Run: headless pygame with SDL's dummy video driver; simulated clock (each Clock.tick advances the game by its frame time, no real sleeping); random seed 0; keys injected as events and as key.get_pressed() state; no mouse input.
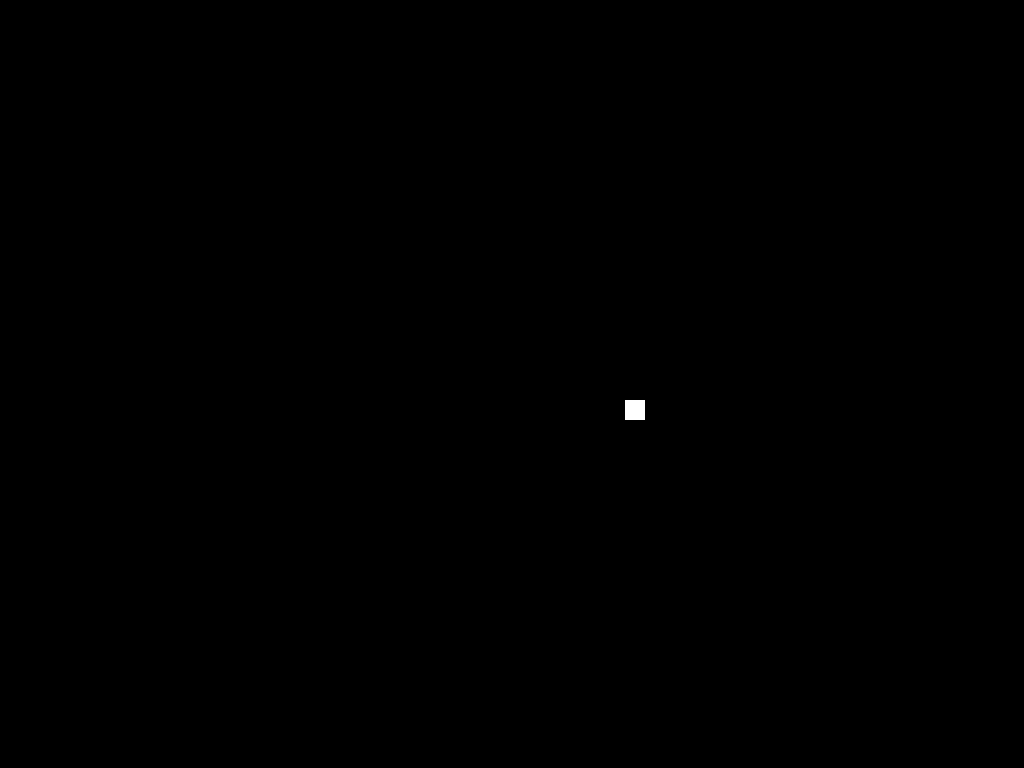
Frame 1 of 4 · flips 1–60 · no input
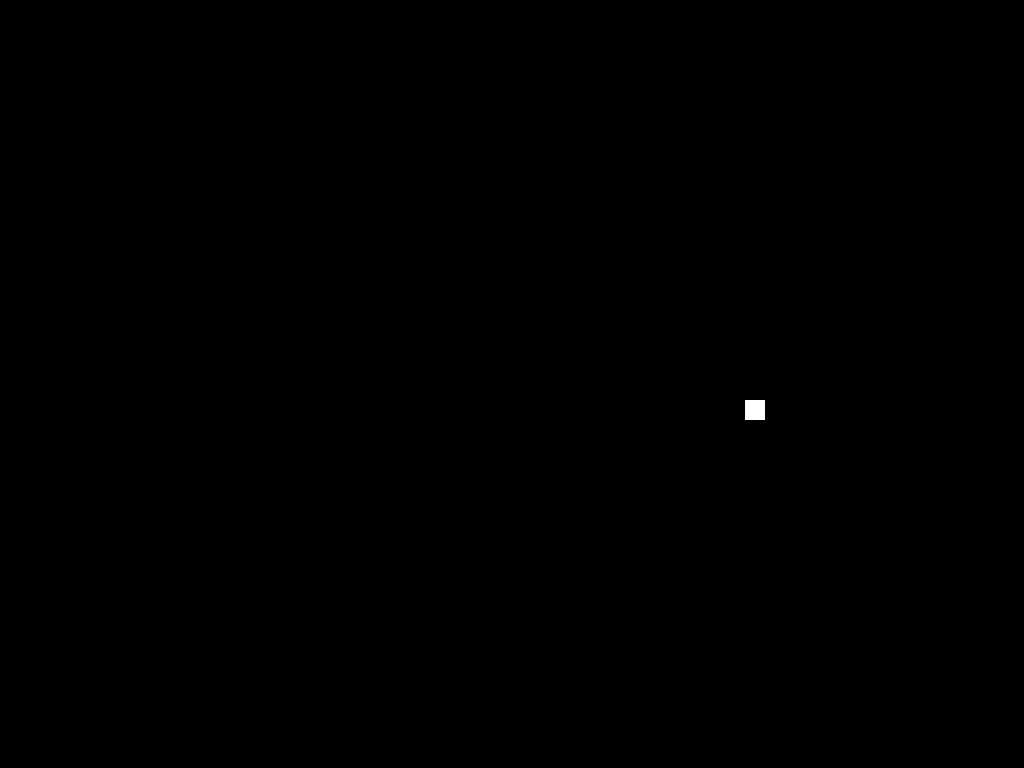
Frame 2 of 4 · flips 61–180 · tapped SPACE, RETURN · held RIGHT (→), D
Frame 3 of 4 · flips 181–300 · held DOWN (↓), S · screen unchanged from frame 2, image omitted
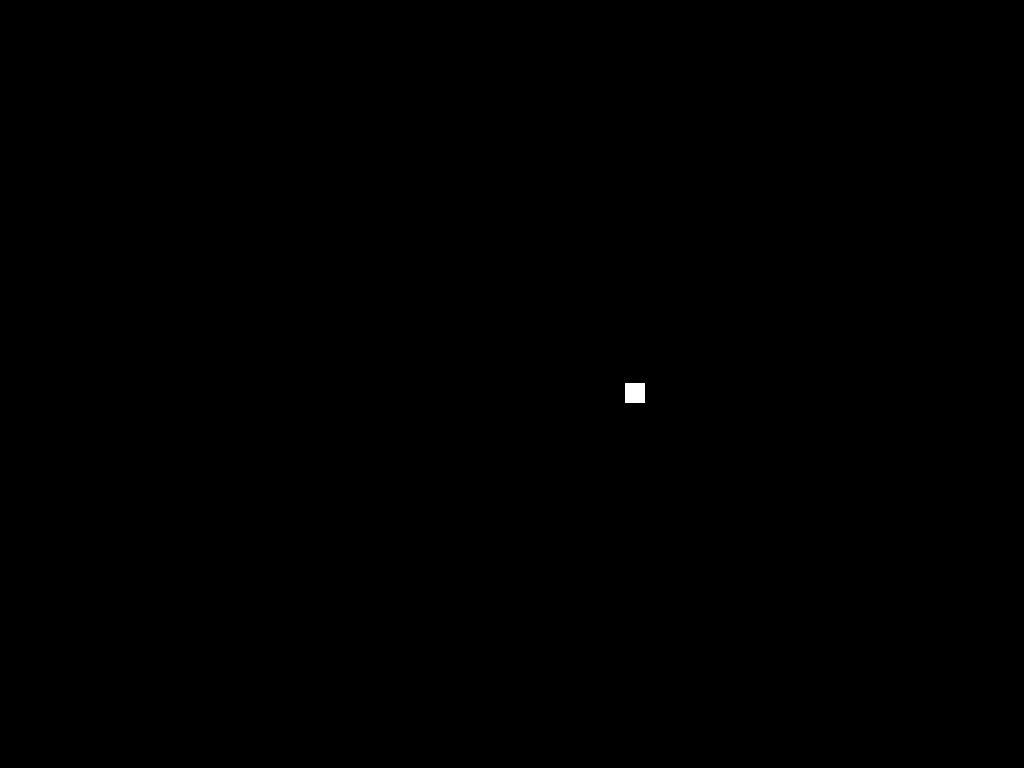
Frame 4 of 4 · flips 301–420 · held LEFT (←), A, UP (↑), W

The pygame program that drew these frames:

from pygame import *
from math import *
screen = display.set_mode((1280, 720), FULLSCREEN)
display.set_caption('Shoshi-Kantetsu')

class Objeto(sprite.Sprite):
	def __init__(self, x, y, ancho, largo, color, vidas, direccionx, direcciony):
		sprite.Sprite.__init__(self)
		self.x = x
		self.y = y
		self.ancho = ancho
		self.largo = largo
		self.color = color
		self.vidas = vidas
		self.direccionx = direccionx
		self.direcciony = direcciony

	def DibujarObjeto(self):
		draw.rect(screen, self.color, (self.x,self.y,self.ancho,self.largo))

class Personaje(Objeto):
	def __init__(self, x, y, ancho, largo, color , vidas, direccionx, direcciony):
		Objeto.__init__(self, x, y, ancho, largo, color, vidas, direccionx, direcciony)
		self.espada = Espada(self.x, self.y, 20, 50, (255,255,255), 1, 0, 0)
	
	def Movimiento(self):
		global salto, angulo, x_jump, salto_doble, w
		x = self.x
		y = self.y
		keys = key.get_pressed()
		if keys[K_w]==1 and angulo == 0.0:
			angulo = 0.001
			self.direcciony = 1
			salto = True
			w = True
		if keys[K_w]==0:
			w = False
		if keys[K_w]==1 and w == False and salto_doble == False:
			angulo = 0.001
			x_jump = self.y
			salto_doble = True
		self.y = x_jump - sin(angulo)*100
		if angulo > 0:
			angulo += 0.025
		if angulo > pi:
			angulo = 0.0
		if angulo == 0.0 and self.y < 400:
			self.y += 1

		if keys[K_s]:
			self.direcciony = 0
		if keys[K_a]:
			self.direccionx = 0
			self.direcciony = 2
			if x > 0:
				self.x -= 1
		if keys[K_d]:
			self.direccionx = 1
			self.direcciony = 2
			if x < 1260:
				self.x += 1
		self.DibujarObjeto()

	def Ataque(self):
		keys = key.get_pressed()
		if keys[K_SPACE] == 1:
			self.espada.Movimiento(plataforma)
		#else:
		#	self.espada.y = 10000

	def check_colisiones(sprite1, sprite2):
		xsprite1 = sprite1.x
		ysprite1 = sprite1.y
		anchosprite1 = sprite1.ancho
		largosprite1 = sprite1.largo
		xsprite2 = sprite2.x
		ysprite2 = sprite2.y
		anchosprite2 = sprite2.ancho
		largosprite2 = sprite2.largo
		if (ysprite1 + largosprite1) > ysprite2 and ysprite1 < (ysprite2 + largosprite2) and (xsprite1 + anchosprite1) > xsprite2 and xsprite1 < (xsprite2 + anchosprite2):
			return True

class Espada(Objeto):
	def __init__(self, x, y, ancho, largo, color , vidas, direccionx, direcciony):
		Objeto.__init__(self, x, y, ancho, largo, color, vidas, direccionx, direcciony)

	def Movimiento(self, plataforma):
		if plataforma.direcciony == 1:
			self.ancho = 50
			self.largo = 20
			self.y = plataforma.y - 50
			self.x = plataforma.x - 15
		elif plataforma.direcciony == 0:
			self.ancho = 50
			self.largo = 20
			self.y = plataforma.y + 50
			self.x = plataforma.x - 15
		else:
			if plataforma.direccionx == 1:
				self.ancho = 20
				self.largo = 50
				self.x = plataforma.x + 50
				self.y = plataforma.y - 15
			elif plataforma.direccionx == 0:
				self.ancho = 20
				self.largo = 50
				self.x = plataforma.x - 50
				self.y = plataforma.y - 15
		self.DibujarObjeto()

plataforma = Personaje(625, 350, 20, 20,(255,255,255), 3, 1, 2)
jump = 0
z = 0

while True:
	global salto, angulo, x_jump, salto_doble, w
	if z == 0:
		salto = False
		angulo = 0.0
		x_jump = 400
		salto_doble = False
		w = False
		z = 1
	if salto == True:
		jump += 1
		if jump == 50:
			jump = 0
			x_jump = 400
			salto_doble = False
			salto = False
	if angulo == 0.0 and plataforma.y < 625 and x_jump != 400:
		x_jump = 400
		angulo = pi / 2
	screen.fill((0,0,0))
	plataforma.Movimiento()
	plataforma.Ataque()
	display.flip()
	for evento in event.get():
		if evento.type==QUIT:
				quit()
				exit()
		if evento.type==KEYDOWN:
			if evento.key == K_ESCAPE:
				quit()
				exit()
